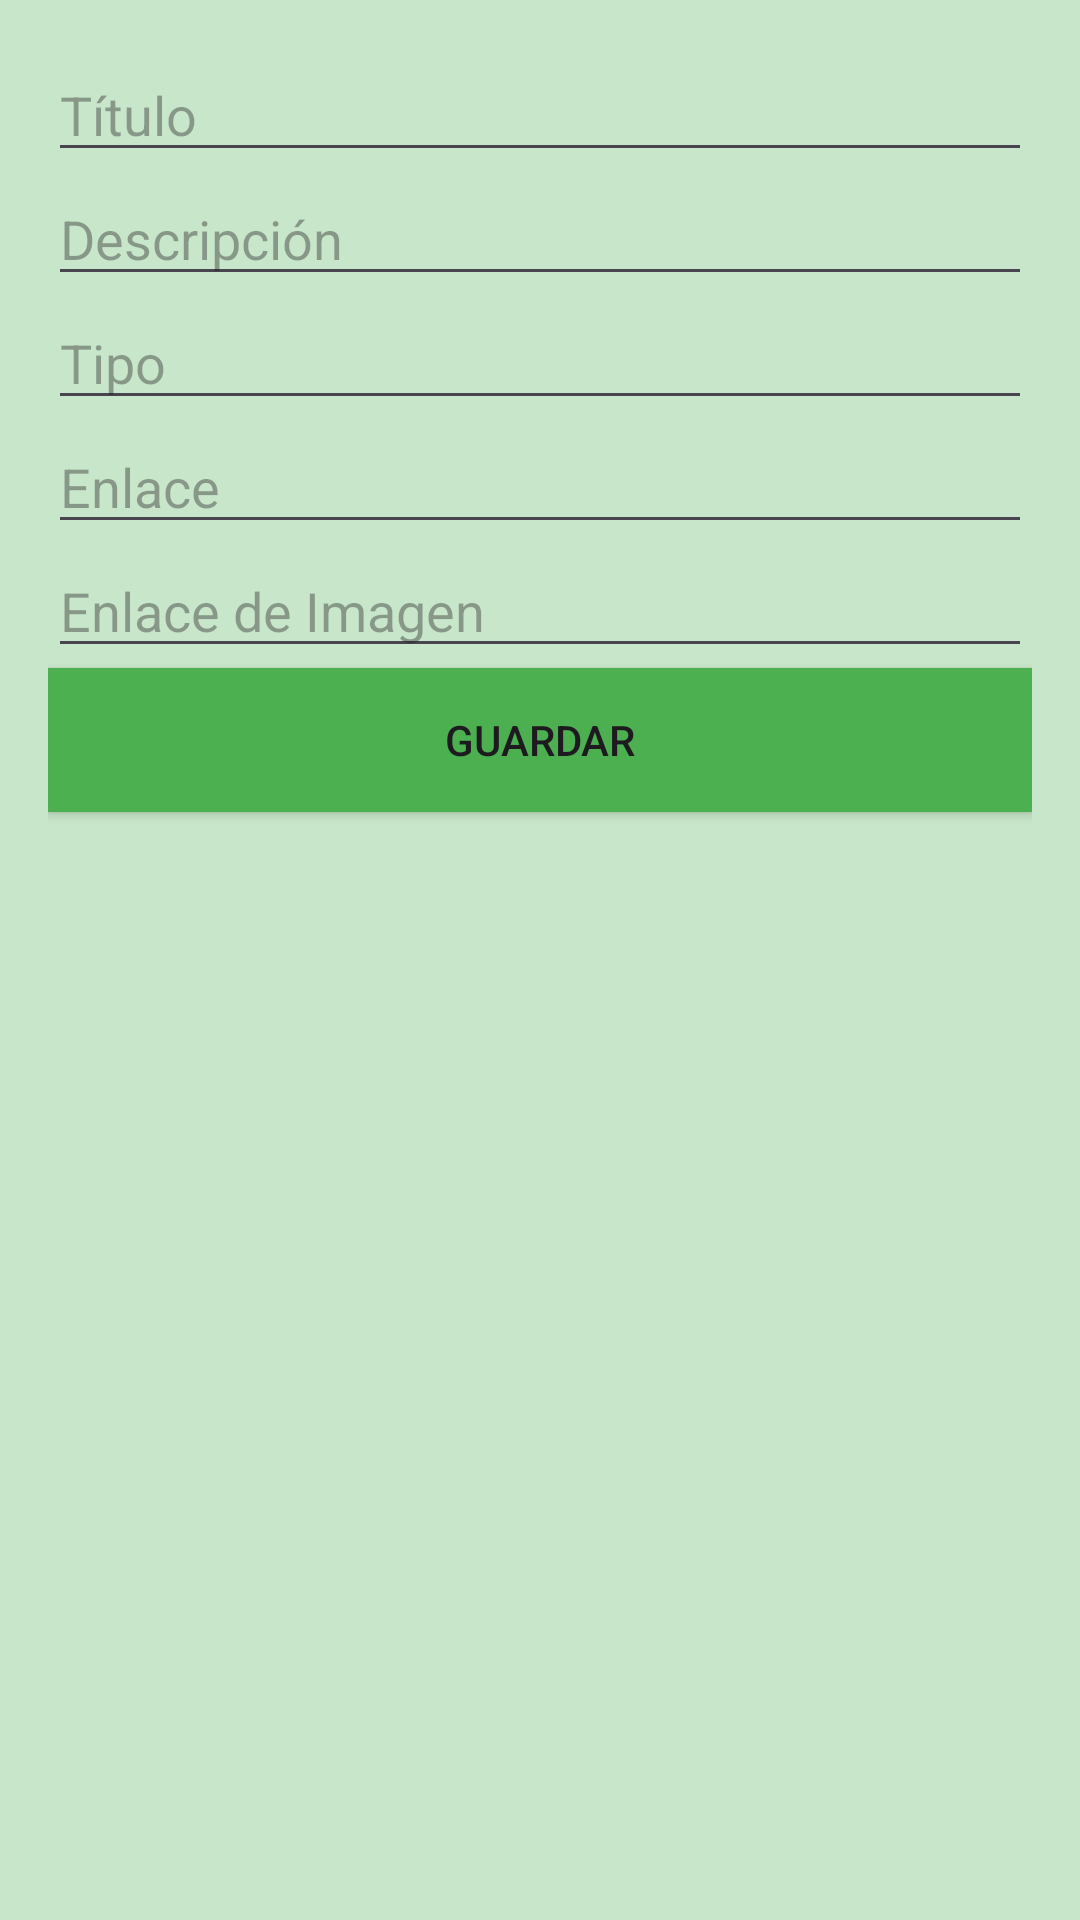

Layout XML and referenced resources for this Android screen:
<!-- AndroidManifest.xml: application theme Theme.Learnfacil -->
<!-- res/layout/activity_agregar_recurso.xml -->
<LinearLayout xmlns:android="http://schemas.android.com/apk/res/android"
    android:layout_width="match_parent"
    android:layout_height="match_parent"
    android:orientation="vertical"
    android:padding="16dp"
    android:background="@color/light_primary">

    <EditText
        android:id="@+id/editTextTitulo"
        android:layout_width="match_parent"
        android:layout_height="wrap_content"
        android:hint="@string/titulo" />

    <EditText
        android:id="@+id/editTextDescripcion"
        android:layout_width="match_parent"
        android:layout_height="wrap_content"
        android:hint="@string/desc" />

    <EditText
        android:id="@+id/editTextTipo"
        android:layout_width="match_parent"
        android:layout_height="wrap_content"
        android:hint="@string/tipo" />

    <EditText
        android:id="@+id/editTextEnlace"
        android:layout_width="match_parent"
        android:layout_height="wrap_content"
        android:hint="@string/enlace" />

    <EditText
        android:id="@+id/editTextImagen"
        android:layout_width="match_parent"
        android:layout_height="wrap_content"
        android:hint="@string/img" />

    <Button
        android:id="@+id/buttonGuardar"
        android:layout_width="match_parent"
        android:layout_height="wrap_content"
        android:text="@string/guardar"
        android:background="@color/primary_color"/>
</LinearLayout>
<!-- resources referenced by this layout -->
<resources>
  <color name="light_primary">#C8E6C9</color>
  <color name="primary_color">#4CAF50</color>
  <string name="desc">Descripción</string>
  <string name="enlace">Enlace</string>
  <string name="guardar">Guardar</string>
  <string name="img">Enlace de Imagen</string>
  <string name="tipo">Tipo</string>
  <string name="titulo">Título</string>
  <style name="Theme.Learnfacil" parent="Base.Theme.Learnfacil" />
  <style name="Base.Theme.Learnfacil" parent="Theme.Material3.DayNight.NoActionBar">
          
          
      </style>
</resources>
